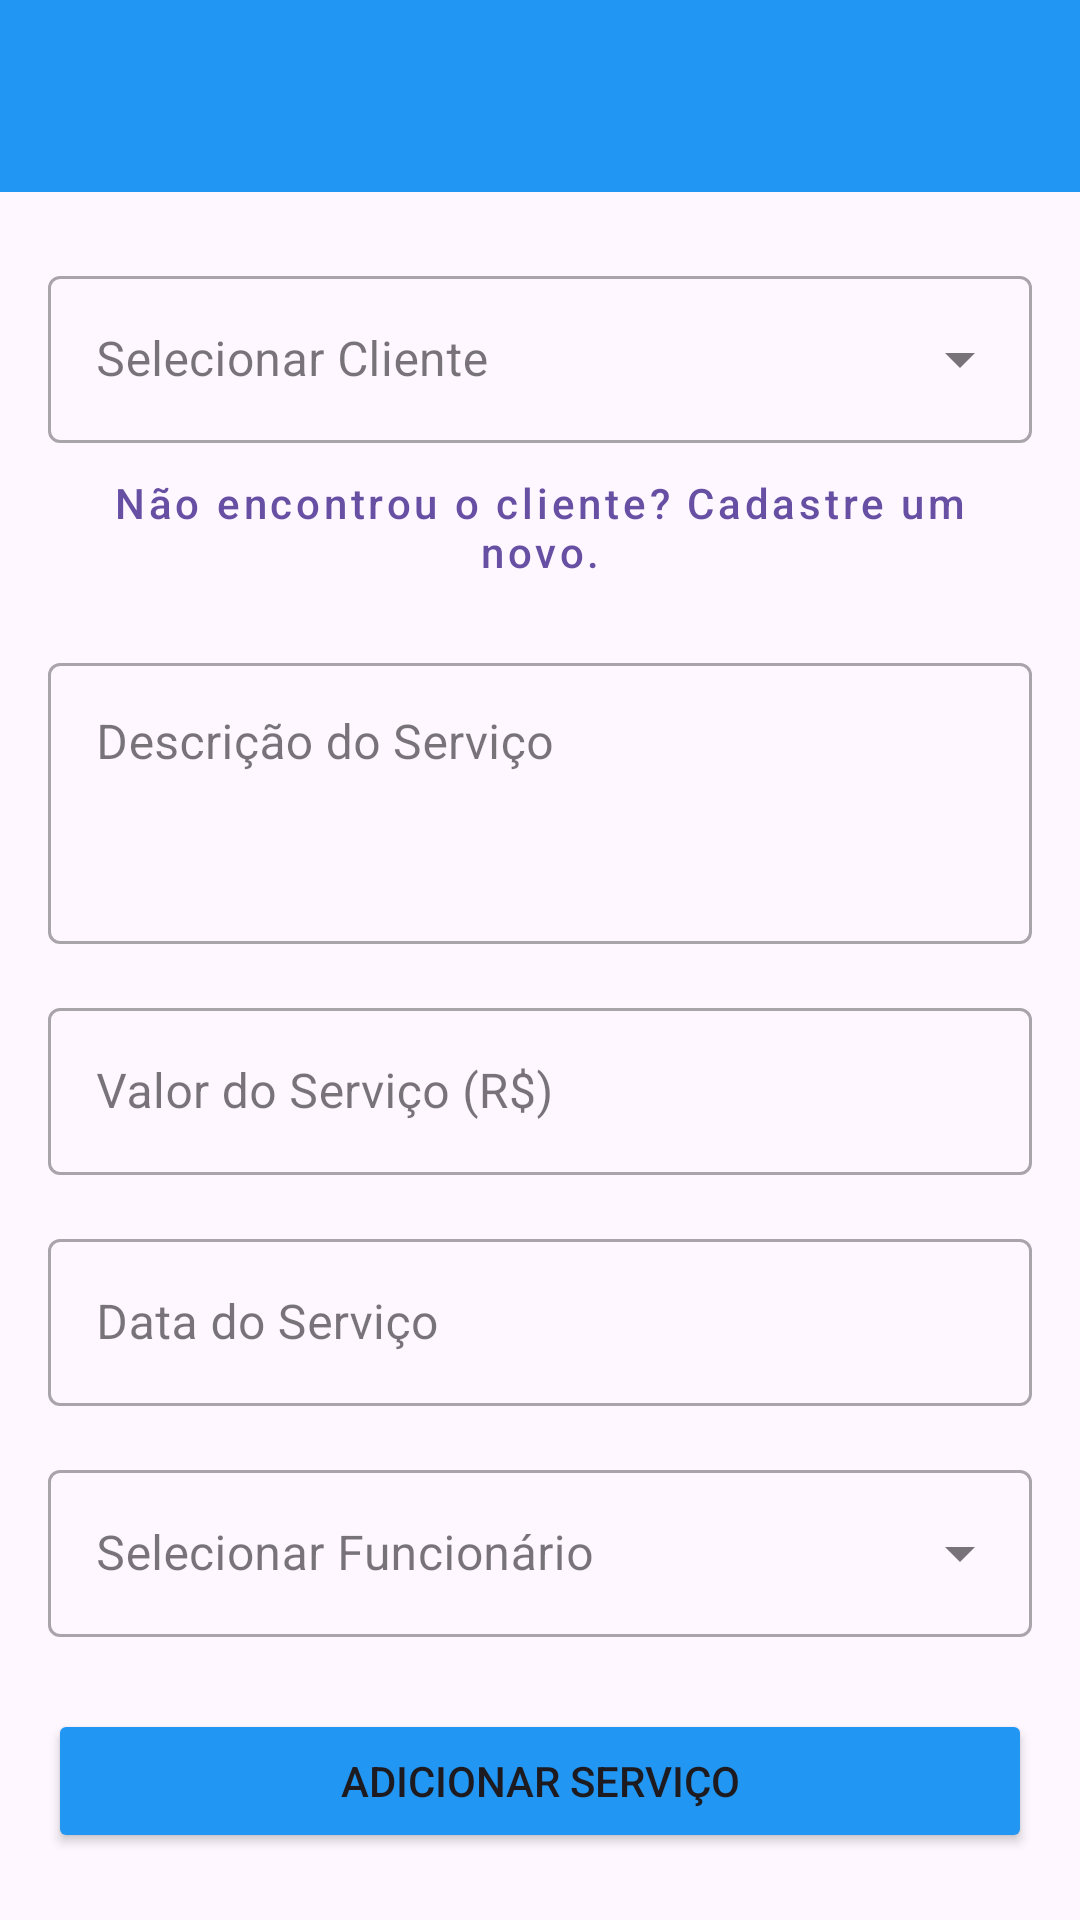

Reconstruct the res/layout file that produces this screen, plus the resources it refers to.
<!-- AndroidManifest.xml: application theme Theme.AppCentralclim -->
<!-- res/layout/activity_tela_servico.xml -->
<?xml version="1.0" encoding="utf-8"?>
<androidx.constraintlayout.widget.ConstraintLayout xmlns:android="http://schemas.android.com/apk/res/android"
    xmlns:app="http://schemas.android.com/apk/res-auto"
    xmlns:tools="http://schemas.android.com/tools"
    android:layout_width="match_parent"
    android:layout_height="match_parent"
    tools:context=".Telas.TelaServico">

    <androidx.appcompat.widget.Toolbar
        android:id="@+id/toolbar"
        android:layout_width="0dp"
        android:layout_height="?attr/actionBarSize"
        android:background="@color/meu_azul_botao"
        android:elevation="4dp"
        android:theme="@style/ThemeOverlay.AppCompat.Dark.ActionBar"
        app:layout_constraintEnd_toEndOf="parent"
        app:layout_constraintStart_toStartOf="parent"
        app:layout_constraintTop_toTopOf="parent"
        app:popupTheme="@style/ThemeOverlay.AppCompat.Light" />

    <androidx.constraintlayout.widget.ConstraintLayout
        android:layout_width="0dp"
        android:layout_height="0dp"
        android:padding="16dp"
        app:layout_constraintTop_toBottomOf="@id/toolbar"
        app:layout_constraintBottom_toBottomOf="parent"
        app:layout_constraintStart_toStartOf="parent"
        app:layout_constraintEnd_toEndOf="parent">

        
        <com.google.android.material.textfield.TextInputLayout
            android:id="@+id/menuClient"
            style="@style/Widget.MaterialComponents.TextInputLayout.OutlinedBox.ExposedDropdownMenu"
            android:layout_width="0dp"
            android:layout_height="wrap_content"
            android:hint="Selecionar Cliente"
            app:layout_constraintEnd_toEndOf="parent"
            app:layout_constraintStart_toStartOf="parent"
            app:layout_constraintTop_toTopOf="parent"
            app:layout_constraintBottom_toTopOf="@+id/linkNovoCliente"
            app:layout_constraintVertical_chainStyle="packed">

            <AutoCompleteTextView
                android:id="@+id/autoCompleteClient"
                android:layout_width="match_parent"
                android:layout_height="wrap_content"
                android:inputType="none" />

        </com.google.android.material.textfield.TextInputLayout>

        
        <Button
            android:id="@+id/linkNovoCliente"
            style="@style/Widget.MaterialComponents.Button.TextButton"
            android:layout_width="wrap_content"
            android:layout_height="wrap_content"
            android:text="Não encontrou o cliente? Cadastre um novo."
            android:textAllCaps="false"
            android:layout_marginTop="4dp"
            app:layout_constraintTop_toBottomOf="@id/menuClient"
            app:layout_constraintBottom_toTopOf="@id/textFieldDescription"
            app:layout_constraintStart_toStartOf="parent"
            app:layout_constraintEnd_toEndOf="parent" />

        
        <com.google.android.material.textfield.TextInputLayout
            android:id="@+id/textFieldDescription"
            style="@style/Widget.MaterialComponents.TextInputLayout.OutlinedBox"
            android:layout_width="0dp"
            android:layout_height="wrap_content"
            android:layout_marginTop="16dp"
            android:hint="Descrição do Serviço"
            app:layout_constraintEnd_toEndOf="parent"
            app:layout_constraintStart_toStartOf="parent"
            app:layout_constraintTop_toBottomOf="@id/linkNovoCliente"
            app:layout_constraintBottom_toTopOf="@+id/textFieldValue">

            <com.google.android.material.textfield.TextInputEditText
                android:id="@+id/editTextDescription"
                android:layout_width="match_parent"
                android:layout_height="wrap_content"
                android:gravity="top"
                android:inputType="textMultiLine"
                android:minLines="3" />

        </com.google.android.material.textfield.TextInputLayout>

        
        <com.google.android.material.textfield.TextInputLayout
            android:id="@+id/textFieldValue"
            style="@style/Widget.MaterialComponents.TextInputLayout.OutlinedBox"
            android:layout_width="0dp"
            android:layout_height="wrap_content"
            android:layout_marginTop="16dp"
            android:hint="Valor do Serviço (R$)"
            app:layout_constraintEnd_toEndOf="parent"
            app:layout_constraintStart_toStartOf="parent"
            app:layout_constraintTop_toBottomOf="@id/textFieldDescription"
            app:layout_constraintBottom_toTopOf="@+id/textFieldDate">

            <com.google.android.material.textfield.TextInputEditText
                android:id="@+id/editTextValue"
                android:layout_width="match_parent"
                android:layout_height="wrap_content"
                android:inputType="numberDecimal" />

        </com.google.android.material.textfield.TextInputLayout>

        
        <com.google.android.material.textfield.TextInputLayout
            android:id="@+id/textFieldDate"
            style="@style/Widget.MaterialComponents.TextInputLayout.OutlinedBox"
            android:layout_width="0dp"
            android:layout_height="wrap_content"
            android:layout_marginTop="16dp"
            android:hint="Data do Serviço"
            app:endIconMode="custom"
            app:endIconDrawable="@drawable/baseline_calendar_month_24"
            app:layout_constraintTop_toBottomOf="@id/textFieldValue"
            app:layout_constraintStart_toStartOf="parent"
            app:layout_constraintEnd_toEndOf="parent"
            app:layout_constraintBottom_toTopOf="@id/menuEmployee">

            <com.google.android.material.textfield.TextInputEditText
                android:id="@+id/editTextDate"
                android:layout_width="match_parent"
                android:layout_height="wrap_content"
                android:focusable="false"
                android:inputType="date" />

        </com.google.android.material.textfield.TextInputLayout>

        
        <com.google.android.material.textfield.TextInputLayout
            android:id="@+id/menuEmployee"
            style="@style/Widget.MaterialComponents.TextInputLayout.OutlinedBox.ExposedDropdownMenu"
            android:layout_width="0dp"
            android:layout_height="wrap_content"
            android:layout_marginTop="16dp"
            android:hint="Selecionar Funcionário"
            app:layout_constraintEnd_toEndOf="parent"
            app:layout_constraintStart_toStartOf="parent"
            app:layout_constraintTop_toBottomOf="@id/textFieldDate"
            app:layout_constraintBottom_toTopOf="@id/buttonAddService">

            <AutoCompleteTextView
                android:id="@+id/autoCompleteEmployee"
                android:layout_width="match_parent"
                android:layout_height="wrap_content"
                android:inputType="none" />

        </com.google.android.material.textfield.TextInputLayout>

        
        <Button
            android:id="@+id/buttonAddService"
            android:layout_width="0dp"
            android:layout_height="wrap_content"
            android:layout_marginTop="24dp"
            android:padding="12dp"
            android:text="Adicionar Serviço"
            android:backgroundTint="@color/meu_azul_botao"
            app:layout_constraintEnd_toEndOf="parent"
            app:layout_constraintStart_toStartOf="parent"
            app:layout_constraintTop_toBottomOf="@id/menuEmployee"
            app:layout_constraintBottom_toTopOf="@id/progressBarServicos" />

        
        <ProgressBar
            android:id="@+id/progressBarServicos"
            android:layout_width="48dp"
            android:layout_height="48dp"
            android:visibility="gone"
            android:indeterminate="true"
            android:layout_marginTop="16dp"
            app:layout_constraintTop_toBottomOf="@id/buttonAddService"
            app:layout_constraintStart_toStartOf="parent"
            app:layout_constraintEnd_toEndOf="parent"
            app:layout_constraintBottom_toBottomOf="parent"/>

    </androidx.constraintlayout.widget.ConstraintLayout>

</androidx.constraintlayout.widget.ConstraintLayout>
<!-- resources referenced by this layout -->
<resources>
  <color name="meu_azul_botao">#2196F3</color>
  <style name="Theme.AppCentralclim" parent="Base.Theme.AppCentralclim" />
  <style name="Base.Theme.AppCentralclim" parent="Theme.Material3.DayNight.NoActionBar">
          
          
      </style>
</resources>
